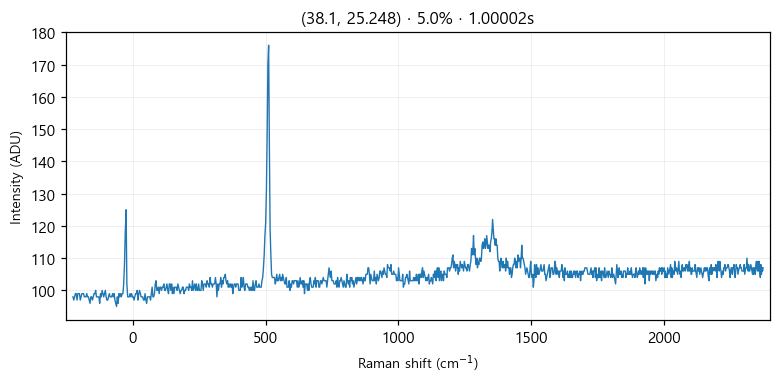

Source data for this figure (header and first rows):
# laser_power_pct, 5.0
# exposure_time, 1
# laser_nm, 532
# mode, single
pixel_index, raman_shift_cm-1, wavelength_nm, intensity
0, -225.3, 525.7, 98.0
1, -222.2, 525.8, 97.0
2, -219.2, 525.9, 98.0
3, -216.1, 526, 99.0
4, -213, 526.1, 99.0
5, -210, 526.1, 97.0
6, -206.9, 526.2, 99.0
7, -203.8, 526.3, 99.0
8, -200.8, 526.4, 99.0
9, -197.7, 526.5, 97.0
10, -194.7, 526.6, 98.0
11, -191.6, 526.7, 99.0
12, -188.6, 526.7, 99.0
13, -185.5, 526.8, 99.0
14, -182.4, 526.9, 98.0
15, -179.4, 527, 98.0
16, -176.3, 527.1, 98.0
17, -173.3, 527.2, 99.0
18, -170.2, 527.2, 98.0
19, -167.2, 527.3, 98.0
20, -164.2, 527.4, 97.0
21, -161.1, 527.5, 96.0
22, -158.1, 527.6, 98.0
23, -155, 527.7, 98.0
24, -152, 527.8, 97.0
25, -148.9, 527.8, 98.0
26, -145.9, 527.9, 99.0
27, -142.9, 528, 99.0
28, -139.8, 528.1, 100.0
29, -136.8, 528.2, 98.0
30, -133.8, 528.3, 98.0
31, -130.7, 528.3, 98.0
32, -127.7, 528.4, 98.0
33, -124.7, 528.5, 96.0
34, -121.6, 528.6, 99.0
35, -118.6, 528.7, 98.0
36, -115.6, 528.8, 100.0
37, -112.6, 528.9, 99.0
38, -109.5, 528.9, 98.0
39, -106.5, 529, 99.0
40, -103.5, 529.1, 100.0
41, -100.5, 529.2, 98.0
42, -97.44, 529.3, 97.0
43, -94.42, 529.4, 97.0
44, -91.41, 529.4, 98.0
45, -88.39, 529.5, 99.0
46, -85.38, 529.6, 98.0
47, -82.36, 529.7, 98.0
48, -79.35, 529.8, 98.0
49, -76.34, 529.9, 99.0
50, -73.33, 530, 98.0
51, -70.32, 530, 99.0
52, -67.31, 530.1, 97.0
53, -64.3, 530.2, 96.0
54, -61.3, 530.3, 95.0
55, -58.29, 530.4, 98.0
... 968 more rows
